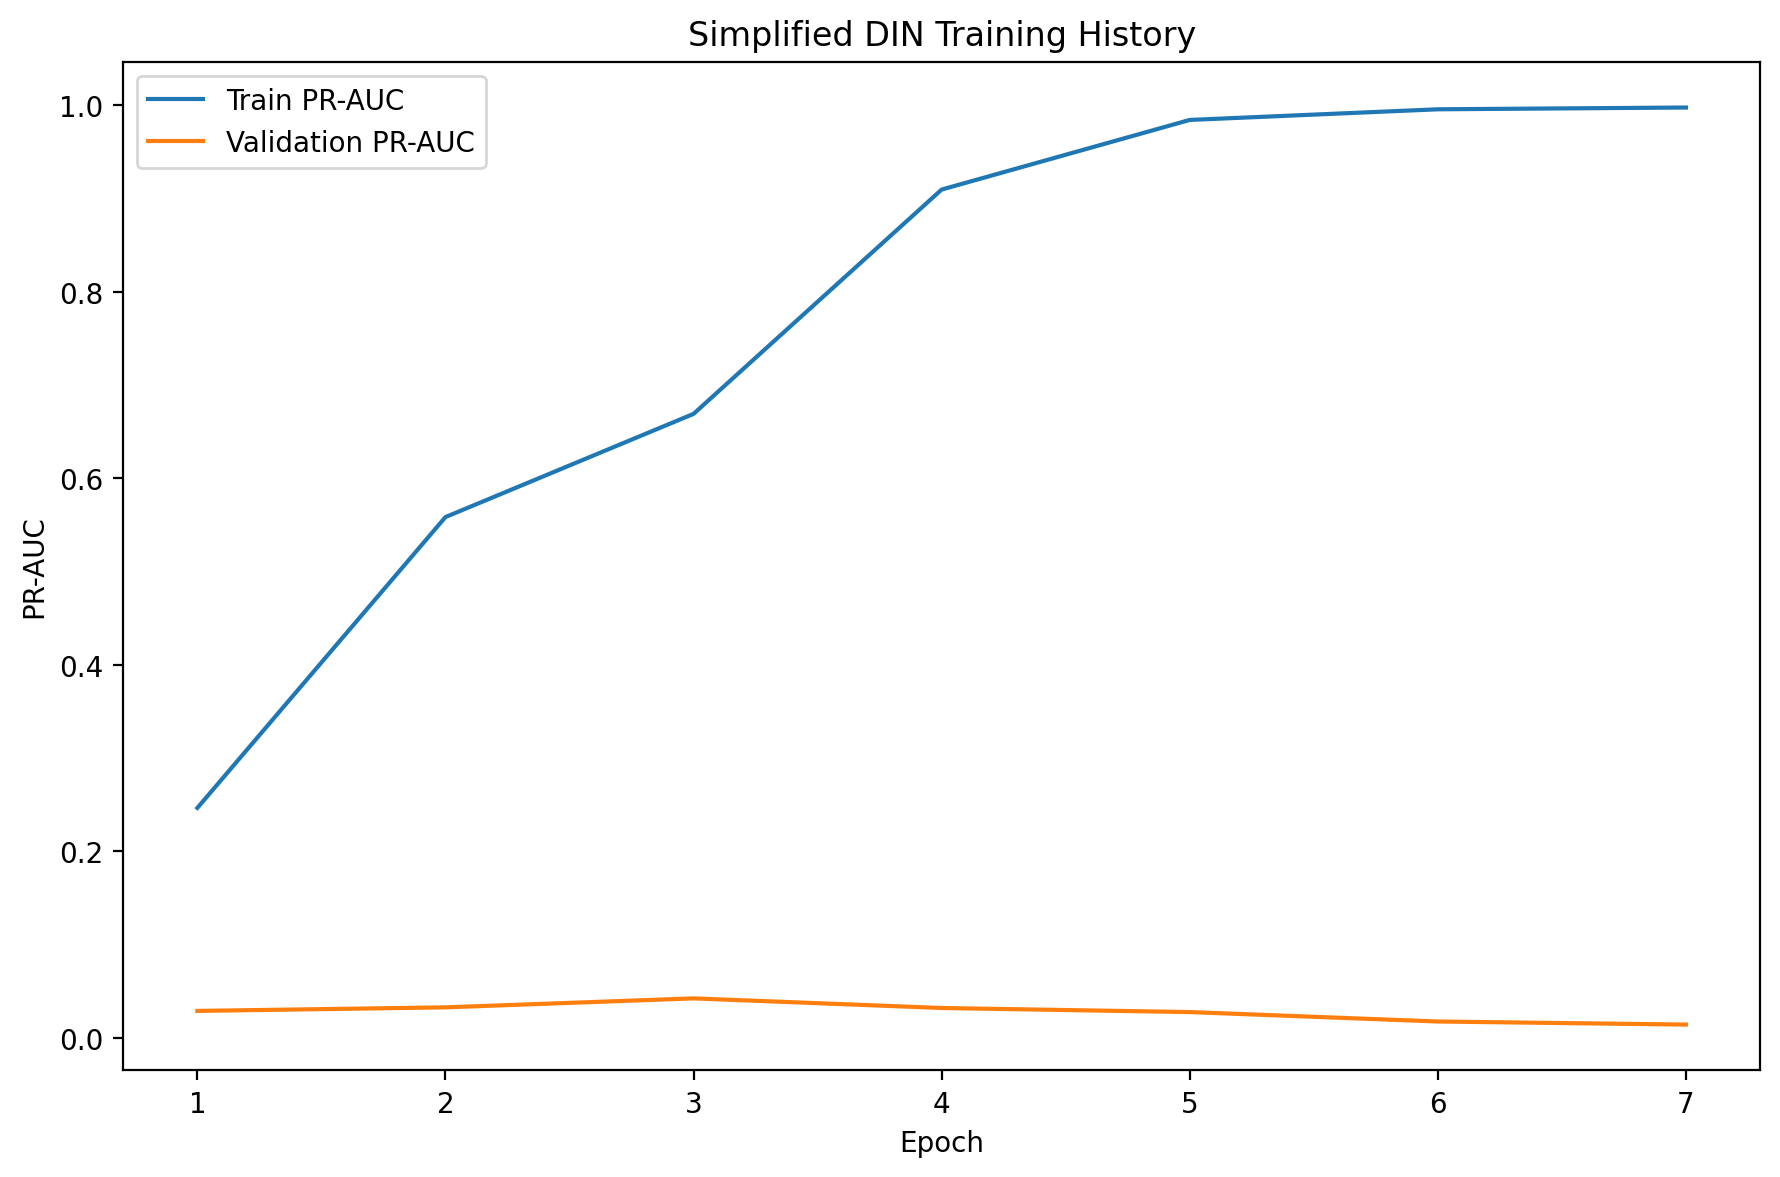

Data behind this chart, as committed beside it:
epoch, loss, pr_auc, roc_auc, val_loss, val_pr_auc, val_roc_auc, learning_rate
1, 0.2136, 0.2464, 0.7978, 0.03625, 0.02871, 0.9305, 0.001
2, 0.1044, 0.5583, 0.9233, 0.03687, 0.03252, 0.9396, 0.001
3, 0.0822, 0.6689, 0.9604, 0.02598, 0.04214, 0.9139, 0.001
4, 0.03685, 0.9095, 0.9932, 0.05458, 0.03183, 0.858, 0.001
5, 0.01474, 0.9841, 0.9981, 0.1624, 0.02745, 0.8633, 0.001
6, 0.007808, 0.9955, 0.9996, 0.08627, 0.01735, 0.7894, 0.0005
7, 0.00589, 0.9974, 0.9999, 0.114, 0.01404, 0.7879, 0.0005
